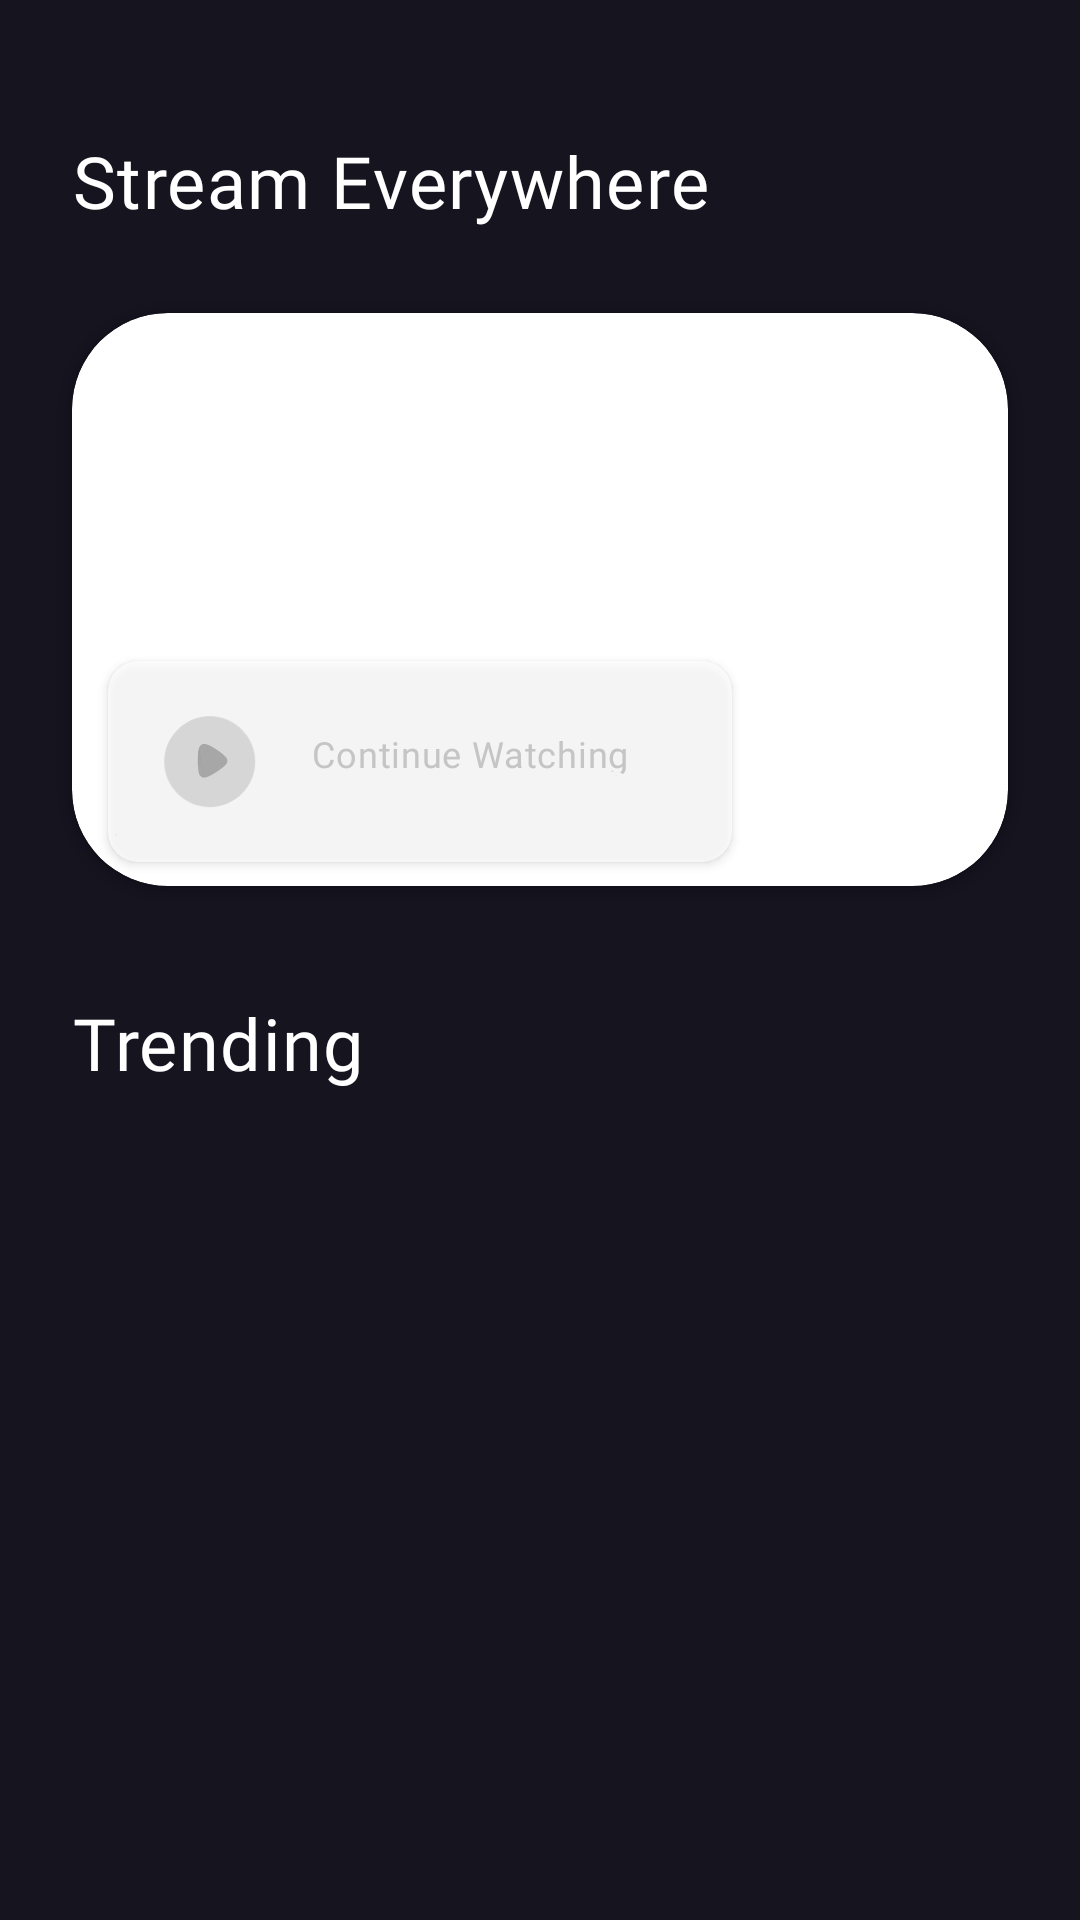

The Android layout XML behind this screen, and the referenced resources:
<!-- AndroidManifest.xml: application theme Theme.MovieApp -->
<!-- res/layout/fragment_home.xml -->
<?xml version="1.0" encoding="utf-8"?>
<androidx.core.widget.NestedScrollView
    xmlns:android="http://schemas.android.com/apk/res/android"
    xmlns:app="http://schemas.android.com/apk/res-auto"
    xmlns:tools="http://schemas.android.com/tools"
    android:layout_width="match_parent"
    android:fillViewport="true"
    android:layout_height="match_parent">


<androidx.constraintlayout.widget.ConstraintLayout
    android:layout_width="match_parent"
    android:layout_height="match_parent"
    android:background="@color/purple_bg"
    tools:context=".presentation.ui.home.HomeFragment">

    <TextView
        android:id="@+id/stream_everyWhere"
        android:layout_width="wrap_content"
        android:layout_height="wrap_content"
        android:layout_marginStart="@dimen/margin_24dp"
        android:layout_marginTop="@dimen/margin_44dp"
        android:fontFamily="@font/lato"
        android:letterSpacing="0.02"
        android:text="@string/stream_everywhere"
        android:textColor="@color/white"
        android:textSize="@dimen/text_size_24sp"
        app:layout_constraintStart_toStartOf="parent"
        app:layout_constraintTop_toTopOf="parent" />

    <androidx.cardview.widget.CardView
        android:id="@+id/streaming_cv"
        android:layout_width="match_parent"
        android:layout_height="@dimen/height_191dp"
        android:layout_marginHorizontal="@dimen/margin_24dp"
        android:layout_marginTop="@dimen/margin_28dp"
        app:cardCornerRadius="32dp"
        app:layout_constraintEnd_toEndOf="parent"
        app:layout_constraintStart_toStartOf="parent"
        app:layout_constraintTop_toBottomOf="@id/stream_everyWhere">

        <androidx.constraintlayout.widget.ConstraintLayout
            android:layout_width="match_parent"
            android:layout_height="match_parent">

            <ImageView
                android:id="@+id/streaming_img"
                android:layout_width="match_parent"
                android:layout_height="match_parent"
                android:src="@drawable/stream_pic"
                android:scaleType="centerCrop"
                app:layout_constraintBottom_toBottomOf="parent"
                app:layout_constraintEnd_toEndOf="parent"
                app:layout_constraintStart_toStartOf="parent"
                app:layout_constraintTop_toTopOf="parent" />

            <androidx.cardview.widget.CardView
                android:id="@+id/stream_info_cv"
                android:layout_width="wrap_content"
                android:background="#4DDADADA"
                app:cardCornerRadius="10dp"
                android:alpha="0.7"
                android:layout_marginBottom="@dimen/margin_8dp"
                android:layout_marginStart="@dimen/margin_12dp"
                app:layout_constraintStart_toStartOf="parent"
                app:layout_constraintBottom_toBottomOf="parent"
                android:layout_height="wrap_content">

                <androidx.constraintlayout.widget.ConstraintLayout
                    android:layout_width="match_parent"
                    android:layout_height="match_parent">

                    <ImageView
                        android:id="@+id/play_btn"
                        android:layout_width="wrap_content"
                        android:layout_height="wrap_content"
                        app:tint="@color/black"
                        android:layout_marginStart="@dimen/margin_12dp"
                        android:layout_marginVertical="@dimen/margin_8dp"
                        app:layout_constraintStart_toStartOf="parent"
                        app:layout_constraintTop_toTopOf="parent"
                        app:layout_constraintBottom_toBottomOf="parent"
                        android:src="@drawable/ic_play"/>

                    <TextView
                        android:id="@+id/continue_watching_tv"
                        android:layout_width="wrap_content"
                        app:layout_constraintTop_toTopOf="@id/play_btn"
                        android:textSize="@dimen/text_size_12sp"
                        android:letterSpacing="0.02"
                        android:layout_marginStart="@dimen/margin_12dp"
                        android:textColor="@color/ash"
                        android:fontFamily="@font/lato"
                        android:layout_marginTop="@dimen/margin_11dp"
                        app:layout_constraintStart_toEndOf="@id/play_btn"
                        android:text="@string/continue_watching"
                        android:layout_height="wrap_content"/>

                    <TextView
                        android:id="@+id/streaming_title"
                        android:layout_width="wrap_content"
                        android:layout_height="wrap_content"
                        android:textColor="@color/white"
                        android:text="@string/ready_player_one"
                        android:fontFamily="@font/lato"
                        android:layout_marginTop="@dimen/margin_4dp"
                        android:layout_marginEnd="@dimen/margin_16dp"
                        android:layout_marginStart="@dimen/margin_12dp"
                        app:layout_constraintEnd_toEndOf="parent"
                        android:layout_marginBottom="@dimen/margin_14dp"
                        app:layout_constraintBottom_toBottomOf="@id/play_btn"
                        app:layout_constraintStart_toEndOf="@id/play_btn"
                        app:layout_constraintTop_toBottomOf="@id/continue_watching_tv"
                        android:textSize="@dimen/text_size_16sp"/>
                </androidx.constraintlayout.widget.ConstraintLayout>

            </androidx.cardview.widget.CardView>

        </androidx.constraintlayout.widget.ConstraintLayout>

    </androidx.cardview.widget.CardView>

    <TextView
        android:id="@+id/trending_tv"
        android:layout_width="wrap_content"
        android:layout_height="wrap_content"
        android:text="@string/trending"
        android:fontFamily="@font/lato"
        android:textColor="@color/white"
        android:layout_marginTop="@dimen/margin_36dp"
        android:textSize="@dimen/text_size_24sp"
        android:letterSpacing="0.02"
        app:layout_constraintTop_toBottomOf="@id/streaming_cv"
        android:layout_marginBottom="@dimen/margin_24dp"
        android:layout_marginStart="@dimen/margin_24dp"
        app:layout_constraintStart_toStartOf="parent"/>

    <androidx.recyclerview.widget.RecyclerView
        android:id="@+id/trending_rv"
        android:layout_width="match_parent"
        android:layout_height="0dp"
        android:layout_marginHorizontal="@dimen/margin_24dp"
        android:layout_marginTop="@dimen/margin_24dp"
        android:orientation="horizontal"
        app:layoutManager="androidx.recyclerview.widget.LinearLayoutManager"
        app:layout_constraintEnd_toEndOf="parent"
        app:layout_constraintStart_toStartOf="parent"
        app:layout_constraintTop_toBottomOf="@id/trending_tv"
        tools:itemCount="5"
        tools:listitem="@layout/trending_vp_item" />

</androidx.constraintlayout.widget.ConstraintLayout>
</androidx.core.widget.NestedScrollView>
<!-- res/layout/trending_vp_item.xml (included above) -->
<?xml version="1.0" encoding="utf-8"?>
<androidx.cardview.widget.CardView xmlns:android="http://schemas.android.com/apk/res/android"
    xmlns:app="http://schemas.android.com/apk/res-auto"
    android:id="@+id/trending_root_layout"
    android:layout_width="wrap_content"
    android:layout_height="wrap_content"
    app:cardCornerRadius="30dp"
    android:layout_marginBottom="@dimen/margin_11dp"
    android:layout_marginEnd="@dimen/margin_24dp"
    >

    <androidx.constraintlayout.widget.ConstraintLayout
        android:layout_width="wrap_content"
        android:layout_height="wrap_content"
        android:background="@drawable/curved_bg">

        <ImageView
            android:id="@+id/poster_iv"
            android:layout_width="258dp"
            android:layout_height="336dp"
            android:scaleType="centerCrop"
            android:src="@drawable/trending_pic"
            app:layout_constraintBottom_toBottomOf="parent"
            app:layout_constraintEnd_toEndOf="parent"
            app:layout_constraintStart_toStartOf="parent"
            app:layout_constraintTop_toTopOf="parent" />

        <androidx.cardview.widget.CardView
            android:layout_width="wrap_content"
            android:layout_height="wrap_content"
            android:layout_marginTop="@dimen/margin_16dp"
            android:layout_marginEnd="@dimen/margin_16dp"
            android:background="#4DDADADA"
            android:alpha="0.7"
            app:cardCornerRadius="@dimen/radius_15dp"
            app:layout_constraintEnd_toEndOf="parent"
            app:layout_constraintTop_toTopOf="parent">

            <androidx.constraintlayout.widget.ConstraintLayout
                android:layout_width="match_parent"
                android:layout_height="match_parent">

                <TextView
                    android:id="@+id/imbd_tv"
                    android:layout_width="wrap_content"
                    android:layout_height="wrap_content"
                    android:layout_marginStart="@dimen/margin_12dp"
                    android:layout_marginTop="6dp"
                    android:fontFamily="@font/lato"
                    android:letterSpacing="0.02"
                    android:text="@string/imdb"
                    android:textColor="@color/black"
                    android:textSize="@dimen/text_size_8sp"
                    app:layout_constraintStart_toStartOf="parent"
                    app:layout_constraintTop_toTopOf="parent" />

                <ImageView
                    android:id="@+id/rating_iv"
                    android:layout_width="wrap_content"
                    android:layout_height="wrap_content"
                    android:layout_marginStart="@dimen/margin_8dp"
                    android:layout_marginTop="@dimen/margin_1dp"
                    android:layout_marginBottom="@dimen/margin_6dp"
                    android:src="@drawable/ic_yellow_star"
                    app:layout_constraintBottom_toBottomOf="parent"
                    app:layout_constraintStart_toStartOf="parent"
                    app:layout_constraintTop_toBottomOf="@id/imbd_tv" />

                <TextView
                    android:id="@+id/rating_tv"
                    android:layout_width="wrap_content"
                    android:layout_height="wrap_content"
                    android:layout_marginStart="@dimen/margin_5dp"
                    android:layout_marginEnd="@dimen/margin_16dp"
                    android:fontFamily="@font/lato"
                    android:text="@string/_7_0"
                    android:textColor="@color/black"
                    android:textSize="@dimen/text_size_16sp"
                    app:layout_constraintBottom_toBottomOf="@id/rating_iv"
                    app:layout_constraintEnd_toEndOf="parent"
                    app:layout_constraintStart_toEndOf="@id/rating_iv"
                    app:layout_constraintTop_toTopOf="@id/rating_iv" />

            </androidx.constraintlayout.widget.ConstraintLayout>
        </androidx.cardview.widget.CardView>

        <androidx.cardview.widget.CardView
            android:id="@+id/trending_info_cv"
            android:layout_width="0dp"
            android:layout_height="wrap_content"
            android:layout_marginHorizontal="@dimen/margin_16dp"
            android:layout_marginBottom="@dimen/margin_20dp"
            android:alpha="0.7"
            android:background="#4DDADADA"
            app:cardCornerRadius="@dimen/radius_20dp"
            app:layout_constraintBottom_toBottomOf="parent"
            app:layout_constraintEnd_toEndOf="parent"
            app:layout_constraintStart_toStartOf="parent">

            <androidx.constraintlayout.widget.ConstraintLayout
                android:layout_width="match_parent"
                android:layout_height="match_parent">

                <TextView
                    android:id="@+id/trending_movie_title_tv"
                    android:layout_width="wrap_content"
                    android:layout_height="wrap_content"
                    android:layout_marginHorizontal="@dimen/margin_24dp"
                    android:layout_marginVertical="@dimen/margin_28dp"
                    android:fontFamily="@font/lato"
                    android:gravity="center"
                    android:letterSpacing="0.02"
                    android:text="@string/star_wars_the_last_jedi"
                    android:textColor="@color/black"
                    android:textSize="@dimen/text_size_16sp"
                    app:layout_constraintBottom_toBottomOf="parent"
                    app:layout_constraintEnd_toEndOf="parent"
                    app:layout_constraintStart_toStartOf="parent"
                    app:layout_constraintTop_toTopOf="parent" />
            </androidx.constraintlayout.widget.ConstraintLayout>
        </androidx.cardview.widget.CardView>

    </androidx.constraintlayout.widget.ConstraintLayout>
</androidx.cardview.widget.CardView>
<!-- resources referenced by this layout -->
<resources>
  <color name="ash">#BCBCBC</color>
  <color name="black">#2B2B2B</color>
  <color name="purple_bg">#15141F</color>
  <color name="white">#FFFFFFFF</color>
  <dimen name="height_191dp">191dp</dimen>
  <dimen name="margin_11dp">11dp</dimen>
  <dimen name="margin_12dp">12dp</dimen>
  <dimen name="margin_14dp">14dp</dimen>
  <dimen name="margin_16dp">16dp</dimen>
  <dimen name="margin_1dp">1dp</dimen>
  <dimen name="margin_20dp">20dp</dimen>
  <dimen name="margin_24dp">24dp</dimen>
  <dimen name="margin_28dp">28dp</dimen>
  <dimen name="margin_36dp">36dp</dimen>
  <dimen name="margin_44dp">44dp</dimen>
  <dimen name="margin_4dp">4dp</dimen>
  <dimen name="margin_5dp">5dp</dimen>
  <dimen name="margin_6dp">6dp</dimen>
  <dimen name="margin_8dp">8dp</dimen>
  <dimen name="radius_15dp">15dp</dimen>
  <dimen name="radius_20dp">20dp</dimen>
  <dimen name="text_size_12sp">12sp</dimen>
  <dimen name="text_size_16sp">16sp</dimen>
  <dimen name="text_size_24sp">24sp</dimen>
  <dimen name="text_size_8sp">8sp</dimen>
  <!-- drawable ic_play: vector/xml drawable (drawable, 4481 chars, omitted) -->
  <!-- drawable ic_yellow_star: vector/xml drawable (drawable, 3516 chars, omitted) -->
  <string name="_7_0">7.0</string>
  <string name="continue_watching">Continue Watching</string>
  <string name="imdb">IMDb</string>
  <string name="ready_player_one">Ready Player One</string>
  <string name="star_wars_the_last_jedi">Star Wars: The Last Jedi</string>
  <string name="stream_everywhere">Stream Everywhere</string>
  <string name="trending">Trending</string>
  <style name="Theme.MovieApp" parent="Theme.MaterialComponents.DayNight.NoActionBar">
          
          <item name="colorPrimary">@color/dark_orange</item>
          <item name="colorPrimaryVariant">@color/purple_bg</item>
          <item name="colorOnPrimary">@color/white</item>
          
          <item name="colorSecondary">@color/light_orange</item>
          <item name="colorSecondaryVariant">@color/dark_orange</item>
          <item name="colorOnSecondary">@color/black</item>
          
          <item name="android:statusBarColor" tools:targetApi="l">?attr/colorPrimaryVariant</item>
          
      </style>
  <color name="dark_orange">#EF2D1A</color>
  <color name="light_orange">#FF8F71</color>
</resources>
